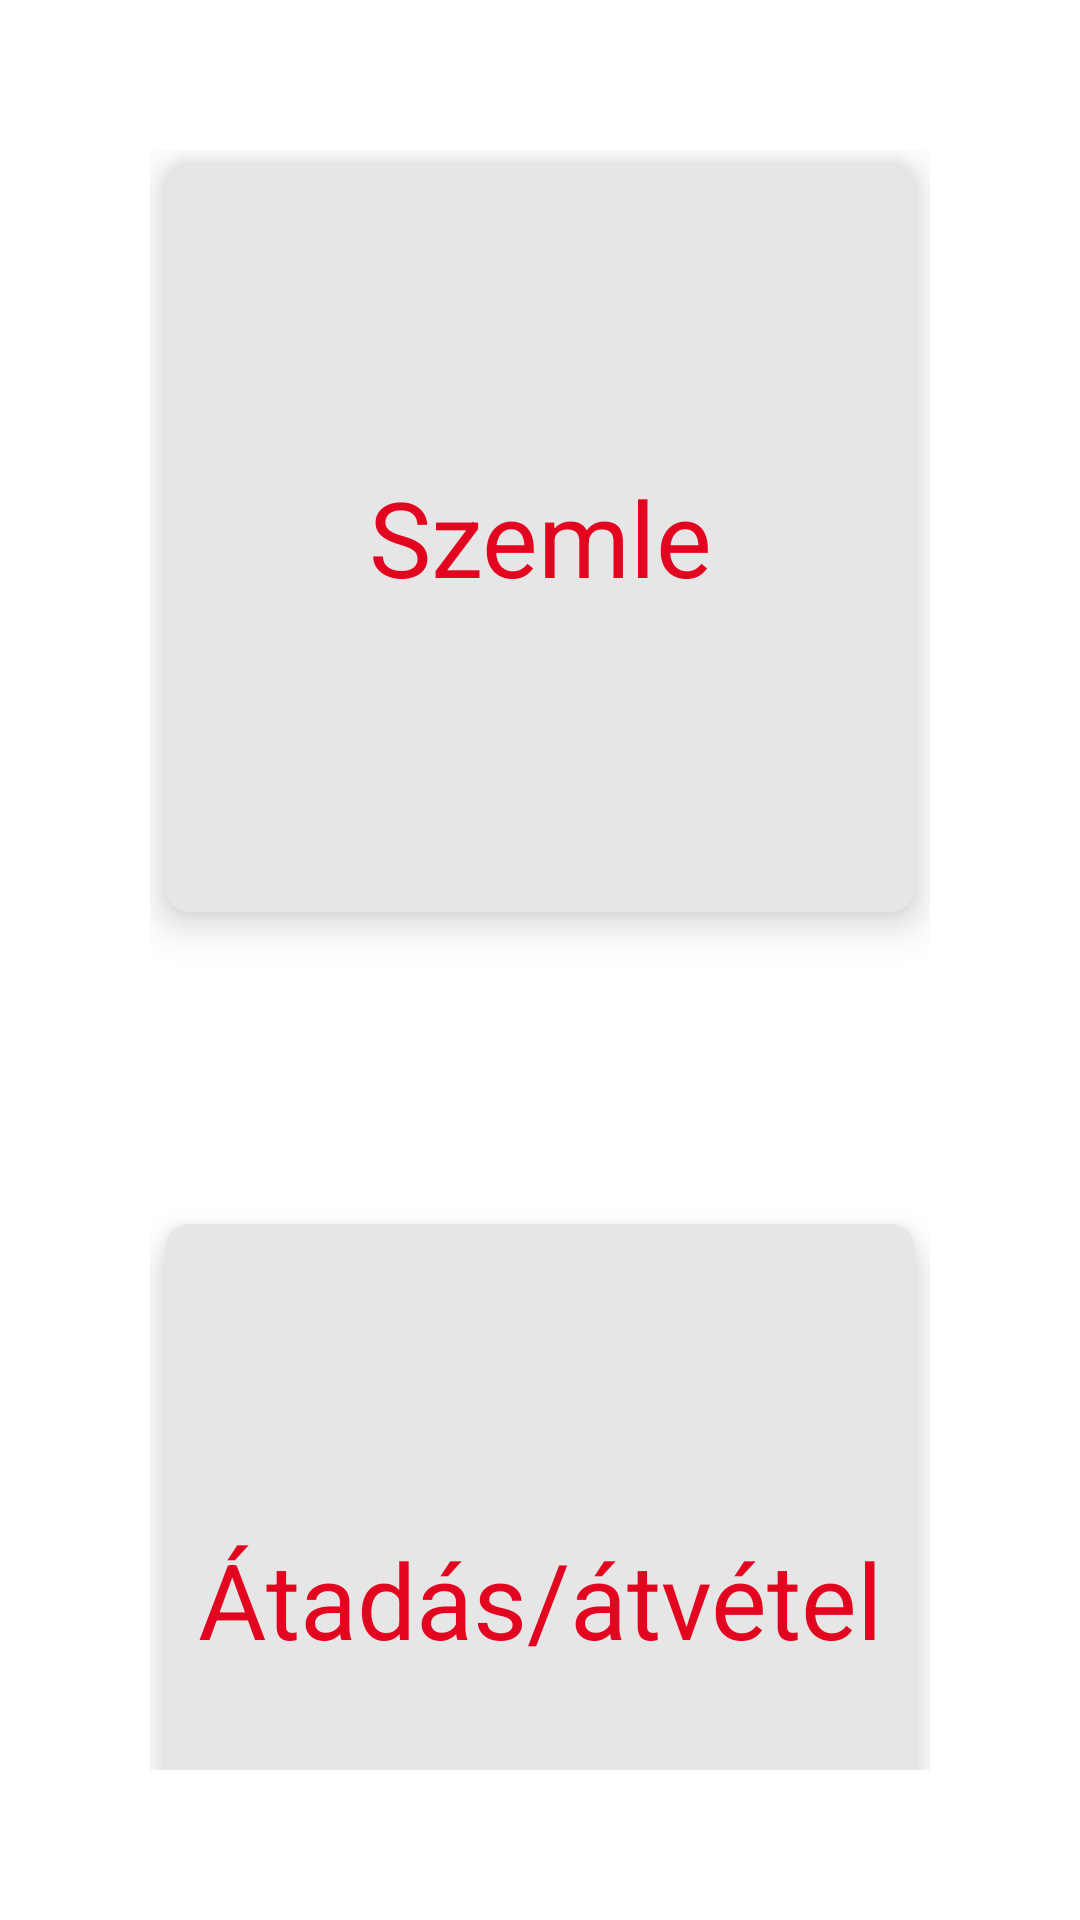

The Android layout XML behind this screen, and the referenced resources:
<!-- AndroidManifest.xml: application theme AppTheme -->
<!-- res/layout/activity_main.xml -->
<?xml version="1.0" encoding="utf-8"?>
<androidx.constraintlayout.widget.ConstraintLayout
    xmlns:android="http://schemas.android.com/apk/res/android"
    xmlns:tools="http://schemas.android.com/tools"
    android:layout_width="match_parent"
    android:layout_height="match_parent"
    xmlns:app="http://schemas.android.com/apk/res-auto"
    xmlns:card_view="http://schemas.android.com/apk/res-auto"
    >

    <GridLayout
        android:layout_width="match_parent"
        android:layout_height="wrap_content"
        android:columnCount="1"
        android:rowCount="2"
        android:alignmentMode="alignMargins"
        android:columnOrderPreserved="false"
        app:layout_constraintTop_toTopOf="parent"
        app:layout_constraintBottom_toBottomOf="parent"
        app:layout_constraintLeft_toLeftOf="parent"
        app:layout_constraintRight_toRightOf="parent"
        android:useDefaultMargins="true"
        android:padding="50dp"
       >

        <androidx.cardview.widget.CardView
            android:id="@+id/cardview_inspection"
            android:layout_width="250dp"
            android:layout_height="250dp"
            card_view:cardBackgroundColor="#E6E6E6"
            card_view:cardCornerRadius="8dp"
            card_view:cardElevation="8dp"
            android:layout_gravity="center_horizontal|center_vertical"
            android:layout_marginBottom="100dp"
            >

            <RelativeLayout
                android:layout_width="match_parent"
                android:layout_height="match_parent">

                <TextView
                    android:id="@+id/cardview_title1"
                    android:layout_width="match_parent"
                    android:layout_height="match_parent"
                    android:text="Szemle"
                    android:textColor="@color/colorAccent"
                    android:gravity="center"
                    android:textSize="35dp">

                </TextView>
            </RelativeLayout>


        </androidx.cardview.widget.CardView>

        <androidx.cardview.widget.CardView
            android:id="@+id/cardview_transfer"
            android:layout_width="250dp"
            android:layout_height="250dp"
            card_view:cardBackgroundColor="#E6E6E6"
            card_view:cardCornerRadius="8dp"
            card_view:cardElevation="8dp"
            android:layout_gravity="center_horizontal|center_vertical"

            >

            <RelativeLayout
                android:layout_width="match_parent"
                android:layout_height="match_parent">

                <TextView
                    android:id="@+id/cardview_title2"
                    android:layout_width="match_parent"
                    android:layout_height="match_parent"
                    android:text="Átadás/átvétel"
                    android:textColor="@color/colorAccent"
                    android:gravity="center"
                    android:textSize="35dp">

                </TextView>
            </RelativeLayout>


        </androidx.cardview.widget.CardView>

    </GridLayout>



</androidx.constraintlayout.widget.ConstraintLayout>
<!-- resources referenced by this layout -->
<resources>
  <color name="colorAccent">#e30520</color>
  <style name="AppTheme" parent="Theme.MaterialComponents.DayNight.NoActionBar">
          
          <item name="colorPrimary">@color/colorPrimary</item>
          <item name="colorPrimaryDark">@color/colorPrimaryDark</item>
          <item name="colorAccent">@color/colorAccent</item>
          <item name="android:textColor">#000000</item>
          
          <item name="windowActionBar">false</item>
          <item name="windowNoTitle">true</item>
          <item name="colorControlNormal">#ffffff</item>
  
  
          <item name="bottomNavigationStyle">@style/Widget.App.BottomNavigationView</item>
  
      </style>
  <color name="colorPrimary">#005a7c</color>
  <color name="colorPrimaryDark">#004b68</color>
  <style name="Widget.App.BottomNavigationView" parent="Widget.MaterialComponents.BottomNavigationView.Colored">
          <item name="materialThemeOverlay">@style/ThemeOverlay.App.BottomNavigationView</item>
      </style>
  <style name="ThemeOverlay.App.BottomNavigationView" parent="">
          <item name="colorPrimary">@color/colorPrimary</item>
          <item name="colorOnPrimary">@color/maximoLightBlue</item>
      </style>
  <color name="maximoLightBlue">#DDF2F9</color>
</resources>
